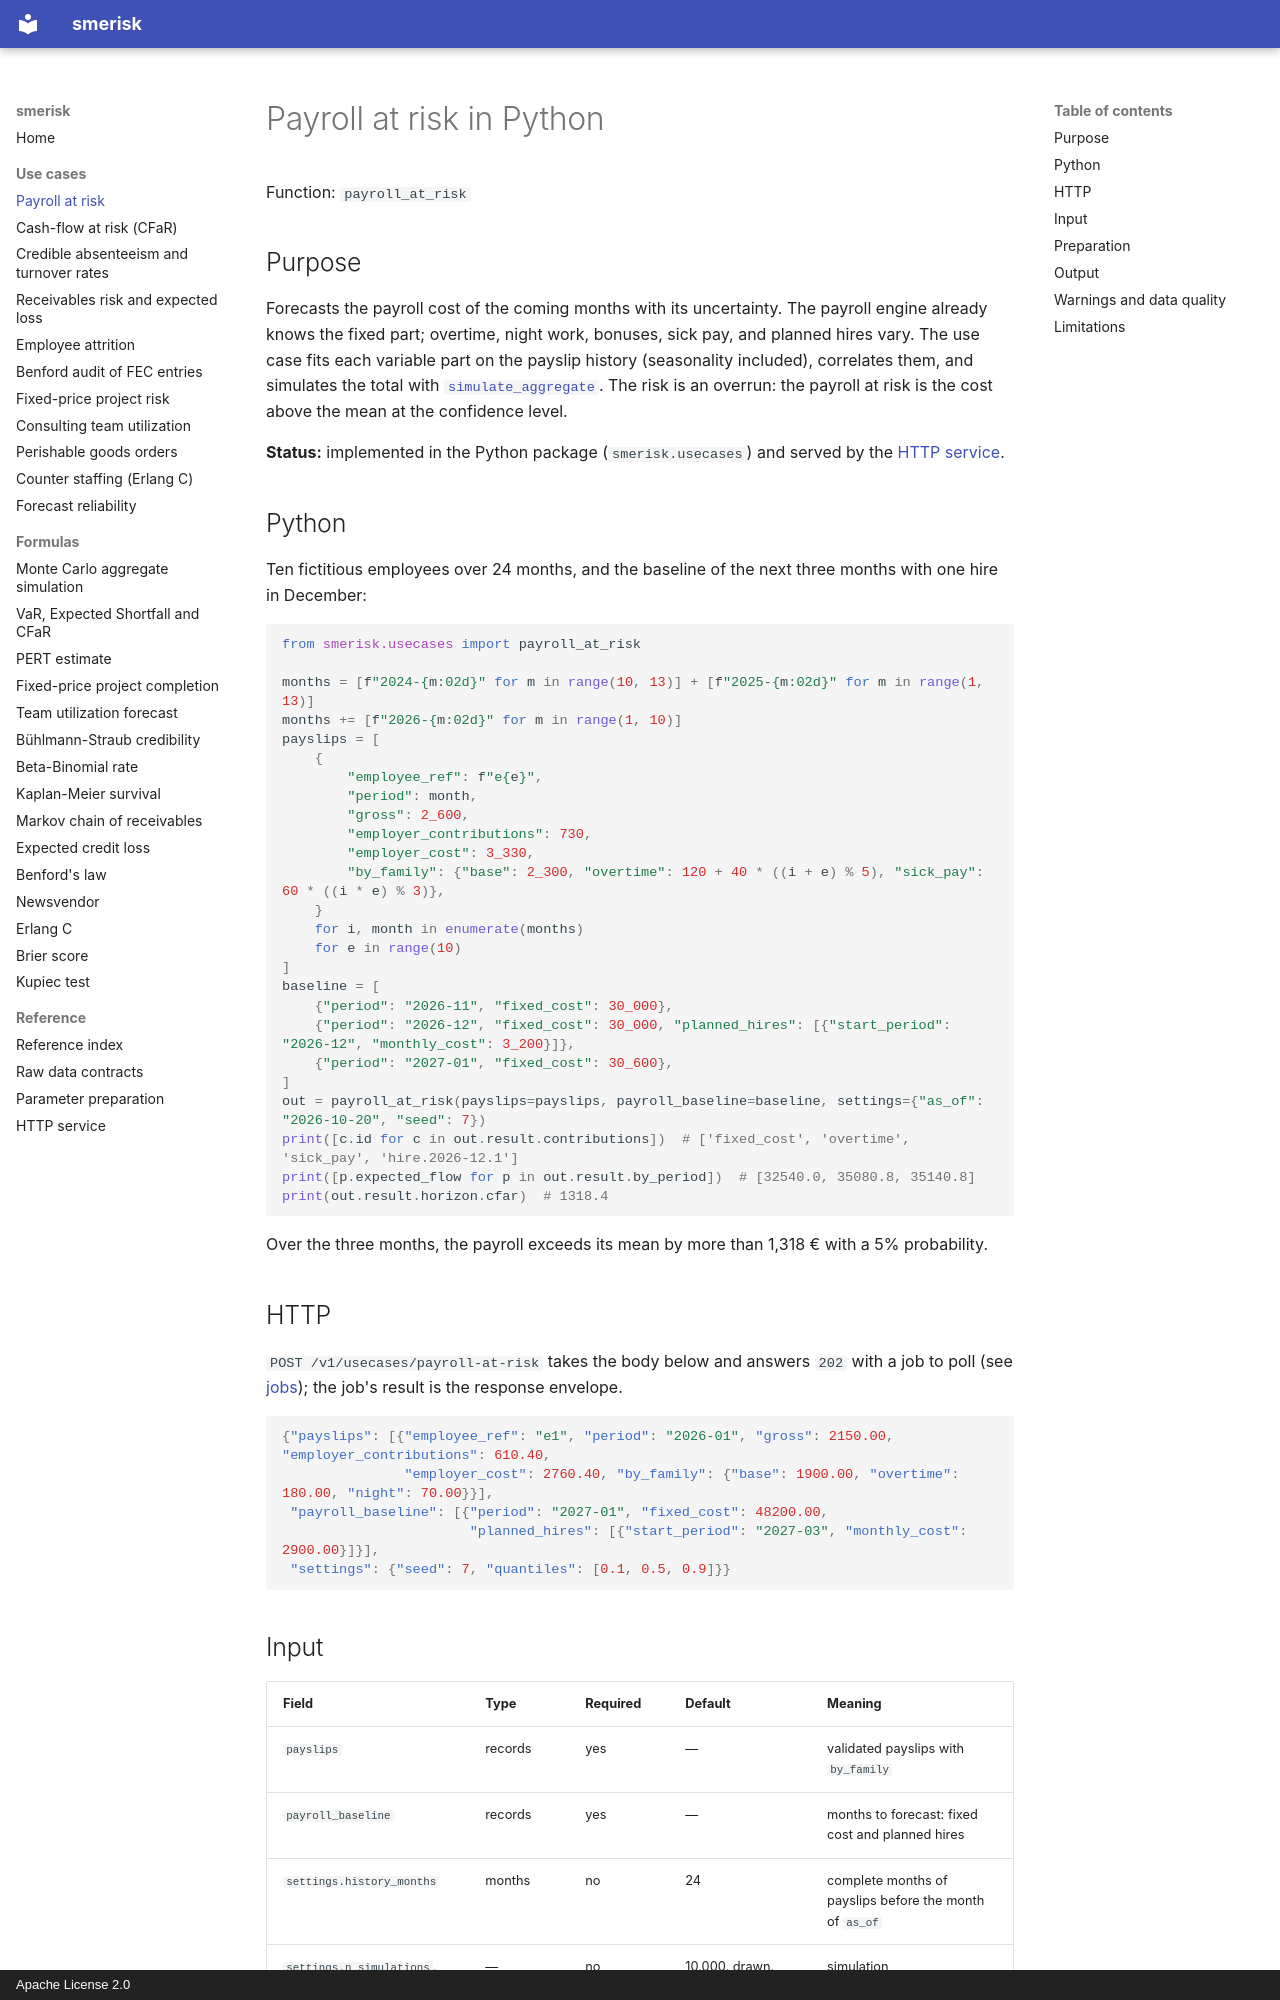

repository: OussamaELGUERRAOUI/smerisk · page: usecases/payroll_at_risk/index.html · generator: mkdocs · copyright: Apache License 2.0

---
title: Payroll at risk in Python
description: Forecast the payroll cost of the coming months with its uncertainty from payslip history, variable pay and planned hires.
---

# Payroll at risk in Python

Function: `payroll_at_risk`

## Purpose

Forecasts the payroll cost of the coming months with its uncertainty. The payroll engine already knows the fixed
part; overtime, night work, bonuses, sick pay, and planned hires vary. The use case fits each variable part on the
payslip history (seasonality included), correlates them, and simulates the total with
[`simulate_aggregate`](../formulas/simulate_aggregate.md). The risk is an overrun: the payroll at risk is the cost
above the mean at the confidence level.

**Status:** implemented in the Python package (`smerisk.usecases`) and served by the [HTTP service](../service.md).

## Python

Ten fictitious employees over 24 months, and the baseline of the next three months with one hire in December:

```python
from smerisk.usecases import payroll_at_risk

months = [f"2024-{m:02d}" for m in range(10, 13)] + [f"2025-{m:02d}" for m in range(1, 13)]
months += [f"2026-{m:02d}" for m in range(1, 10)]
payslips = [
    {
        "employee_ref": f"e{e}",
        "period": month,
        "gross": 2_600,
        "employer_contributions": 730,
        "employer_cost": 3_330,
        "by_family": {"base": 2_300, "overtime": 120 + 40 * ((i + e) % 5), "sick_pay": 60 * ((i * e) % 3)},
    }
    for i, month in enumerate(months)
    for e in range(10)
]
baseline = [
    {"period": "2026-11", "fixed_cost": 30_000},
    {"period": "2026-12", "fixed_cost": 30_000, "planned_hires": [{"start_period": "2026-12", "monthly_cost": 3_200}]},
    {"period": "2027-01", "fixed_cost": 30_600},
]
out = payroll_at_risk(payslips=payslips, payroll_baseline=baseline, settings={"as_of": "2026-10-20", "seed": 7})
print([c.id for c in out.result.contributions])  # ['fixed_cost', 'overtime', 'sick_pay', 'hire.2026-12.1']
print([p.expected_flow for p in out.result.by_period])  # [32540.0, 35080.8, 35140.8]
print(out.result.horizon.cfar)  # 1318.4
```

Over the three months, the payroll exceeds its mean by more than 1,318 € with a 5% probability.

## HTTP

`POST /v1/usecases/payroll-at-risk` takes the body below and answers `202` with a job to poll (see [jobs](../service.md#jobs-23)); the job's result is the response envelope.

```json
{"payslips": [{"employee_ref": "e1", "period": "2026-01", "gross": 2150.00, "employer_contributions": 610.40,
               "employer_cost": 2760.40, "by_family": {"base": 1900.00, "overtime": 180.00, "night": 70.00}}],
 "payroll_baseline": [{"period": "2027-01", "fixed_cost": 48200.00,
                       "planned_hires": [{"start_period": "2027-03", "monthly_cost": 2900.00}]}],
 "settings": {"seed": 7, "quantiles": [0.1, 0.5, 0.9]}}
```
